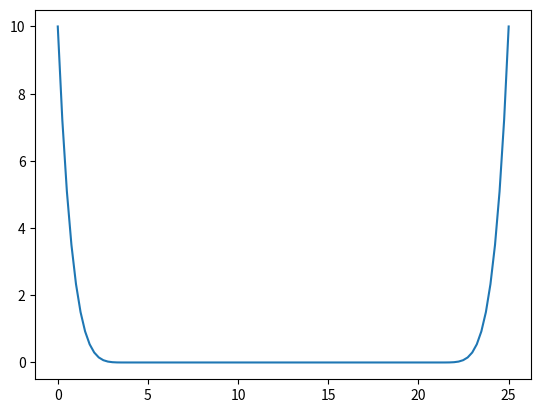
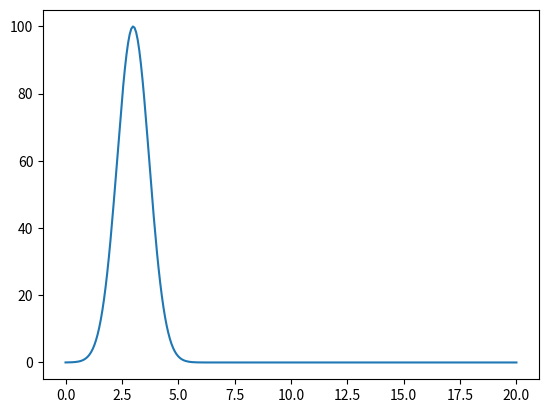
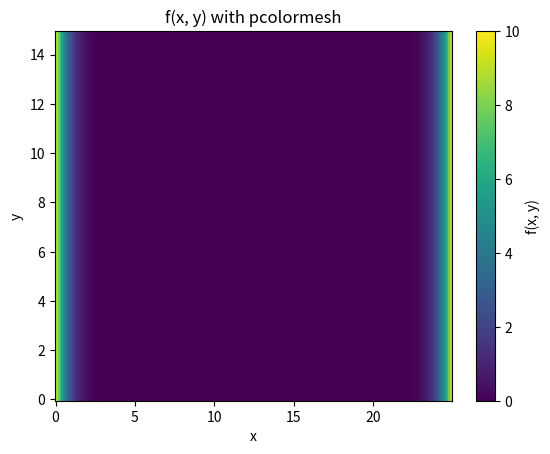
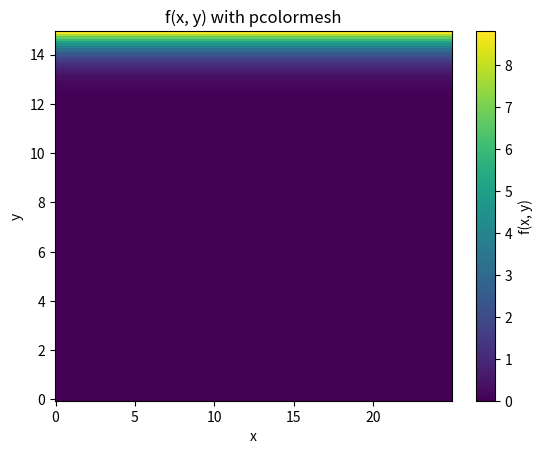
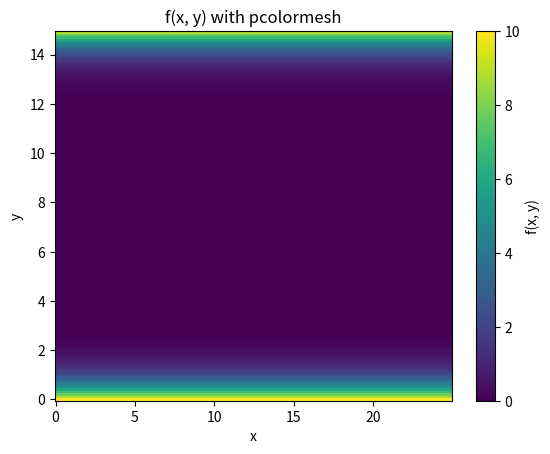
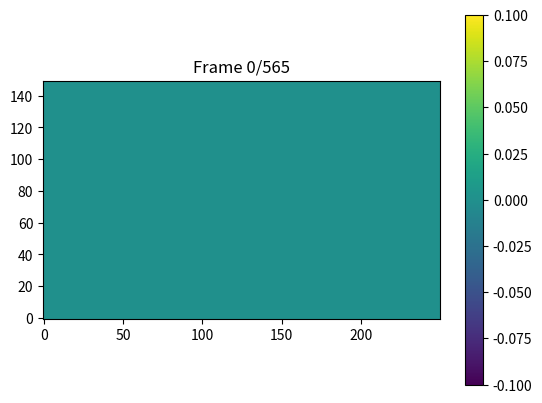
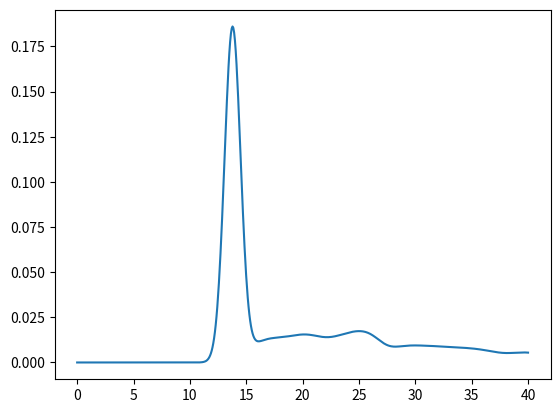

Recreate these plots in Python, in order.
#to do:
#   -make sceme more efficient-> dont save every time step only the current
#   -place observers
#   -triangular obstacle PEC and impedance










import numpy as np
from matplotlib import pyplot as plt
import matplotlib.animation as animation

#parameters
c=1 #wave speed
Z=0 #impedance

#geometry
a=25 #width
b=15 #height
d=4  #thickness of PML

#source position
xs=6
ys=2

#observer points
coordinates=[(5,10),(10,2)]



# constructing function for k1 (x) or k2(y)
X=np.linspace(0,a,100)
Y=10*(((X-(a-d))/d)**5 *np.heaviside(X-(a-d),1)-((X-d)/d)**5*np.heaviside(-X+d,1))
plt.plot(X,Y)
plt.show()


#source in function of time:
Ps=lambda t:100*np.exp(-(t-3)**2)
plt.plot(np.linspace(0,20,282),Ps(np.linspace(0,20,282)))
plt.show()

#spatial steps
dx=0.1
dy=0.1

#time step based on CN and stabilaty
dt=np.sqrt(2)*0.05 
T=40 #time of simulation

#cournat number
CN=c*dt/np.sqrt(dx**2+dy**2)
print(CN)

#size of array
K=int(T/dt)
N=int(a/dx)
M=int(b/dy)






#constructing mesh
ny, nx = M,N
x = np.arange(0, nx) * dx
y = np.arange(0, ny) * dy
X, Y = np.meshgrid(x, y)

#kappa for x-direction
F1=10*(((X-(a-d))/d)**5 *np.heaviside(X-(a-d),1)-((X-d)/d)**5*np.heaviside(-X+d,1))

#plotting
plt.pcolormesh(X, Y, F1, shading='auto', cmap='viridis')
plt.colorbar(label='f(x, y)')
plt.xlabel('x')
plt.ylabel('y')
plt.title('f(x, y) with pcolormesh')
plt.show()

#kappa for y-direction with floor
F2=10*(((Y-(b-d))/d)**5 *np.heaviside(Y-(b-d),1))
#plotting
plt.pcolormesh(X, Y, F2, shading='auto', cmap='viridis')
plt.colorbar(label='f(x, y)')
plt.xlabel('x')
plt.ylabel('y')
plt.title('f(x, y) with pcolormesh')
plt.show()

#kappa for y-direction without floor
F3=10*(((Y-(b-d))/d)**5 *np.heaviside(Y-(b-d),1)-((Y-d)/d)**5*np.heaviside(-Y+d,1))

#plotting
plt.pcolormesh(X, Y, F3, shading='auto', cmap='viridis')
plt.colorbar(label='f(x, y)')
plt.xlabel('x')
plt.ylabel('y')
plt.title('f(x, y) with pcolormesh')
plt.show()











#initialise
px=np.zeros((K,M,N))
py=np.zeros((K,M,N))
ox=np.zeros((K,M,N+1))
oy=np.zeros((K,M+1,N))
print(K)

#simulation in emty universe
def empty(px,py,ox,oy,F1,F3,K,xs,ys,co):
    #fix dimensions/construct the final kappa's (sligth alteration to dimension so they would fit in the equations)
    k1_o=F1[:,:-1]
    k1_p=F1
    k2_o=F3[1:,:]
    k2_p=F3

    #source index
    xi=int(ys/a*N)
    yi=int(xs/b*M)

    #observation
    observations=[]
    for i in range(len(co)):
        observations.append([])


    #solving sceme
    for i in range(K-1):

        #construct total p
        p=px[i]+py[i]
        #two equations for o
        ox[i+1,:,1:-1]=((1-k1_o*dt/2)/(1+k1_o*dt/2))*ox[i,:,1:-1]-dt/(dx*(1+k1_o*dt/2))*(p[:,1:]-p[:,:-1])
        oy[i+1,1:-1,:]=((1-k2_o*dt/2)/(1+k2_o*dt/2))*oy[i,1:-1,:]-dt/(dy*(1+k2_o*dt/2))*(p[1:,:]-p[:-1,:])

        
        

        #two equations for p
        px[i+1]=((1-k1_p*dt/2)/(1+k1_p*dt/2))*px[i]-(c**2/(1+k1_p*dt/2))*(dt/dx)*(ox[i+1,:,1:]-ox[i+1,:,:-1])
        py[i+1]=((1-k2_p*dt/2)/(1+k2_p*dt/2))*py[i]-(c**2/(1+k2_p*dt/2))*(dt/dy)*(oy[i+1,1:,:]-oy[i+1,:-1,:])

        

        # adding source
        px[i+1,xi,yi]+=Ps(i*dt)/2
        py[i+1,xi,yi]+=Ps(i*dt)/2
        #observing:
        for ind,j in enumerate(co):
            observations[ind].append(px[i+1,int(j[1]/b*M),int(j[0]/a*N)]+py[i+1,int(j[1]/b*M),int(j[0]/a*N)])
    return px+py,ox,oy

#simulation with floor and wall
def wall(px,py,ox,oy,F1,F2,K,xs,ys,co):
    #fix dimensions/construct the final kappa's (sligth alteration to dimension so they would fit in the equations)
    k1_o=F1[:,:-1]
    k1_p=F1
    k2_o=F2[1:,:]
    k2_p=F2
    
    #source index
    xi=int(ys/a*N)
    yi=int(xs/b*M)
    
    #observation
    observations=[]
    for i in range(len(co)):
        observations.append([])



    #solving sceme
    for i in range(K-1):

        wall_left=int(8/25*(N+1))
        ceiling=int(7/b*(M+1))




        #construct total p
        p=px[i]+py[i]
        #two equations for o
        ox[i+1,:,1:-1]=((1-k1_o*dt/2)/(1+k1_o*dt/2))*ox[i,:,1:-1]-dt/(dx*(1+k1_o*dt/2))*(p[:,1:]-p[:,:-1])
        oy[i+1,1:-1,:]=((1-k2_o*dt/2)/(1+k2_o*dt/2))*oy[i,1:-1,:]-dt/(dy*(1+k2_o*dt/2))*(p[1:,:]-p[:-1,:])

        #aplying boundry conditions
        ox[i+1,:ceiling,wall_left]=0
        

        #two equations for p
        px[i+1]=((1-k1_p*dt/2)/(1+k1_p*dt/2))*px[i]-(c**2/(1+k1_p*dt/2))*(dt/dx)*(ox[i+1,:,1:]-ox[i+1,:,:-1])
        py[i+1]=((1-k2_p*dt/2)/(1+k2_p*dt/2))*py[i]-(c**2/(1+k2_p*dt/2))*(dt/dy)*(oy[i+1,1:,:]-oy[i+1,:-1,:])

        

        # adding source
        px[i+1,xi,yi]+=Ps(i*dt)/2
        py[i+1,xi,yi]+=Ps(i*dt)/2

        #observing:
        for ind,j in enumerate(co):
            observations[ind].append(px[i+1,int(j[1]/b*M),int(j[0]/a*N)]+py[i+1,int(j[1]/b*M),int(j[0]/a*N)])
    return px+py,ox,oy,observations

#simulation with floor and rectangle
def rectangle(px,py,ox,oy,F1,F2,K,Z,xs,ys,co):
    #fix dimensions/construct the final kappa's (sligth alteration to dimension so they would fit in the equations)
    k1_o=F1[:,:-1]
    k1_p=F1
    k2_o=F2[1:,:]
    k2_p=F2

    #source index
    xi=int(ys/a*N)
    yi=int(xs/b*M)


    #observation
    observations=[]
    for i in range(len(co)):
        observations.append([])

    
    #determie obstacle indexes
    wall_left=int(8/25*(N+1))
    wall_right=int(12/25*(N+1))
    ceiling=int(7/b*(M+1))

    #solving sceme
    for i in range(K-1):
        #construct total p
        p=px[i]+py[i]
        #two equations for o
        ox[i+1,:,1:-1]=((1-k1_o*dt/2)/(1+k1_o*dt/2))*ox[i,:,1:-1]-dt/(dx*(1+k1_o*dt/2))*(p[:,1:]-p[:,:-1])
        oy[i+1,1:-1,:]=((1-k2_o*dt/2)/(1+k2_o*dt/2))*oy[i,1:-1,:]-dt/(dy*(1+k2_o*dt/2))*(p[1:,:]-p[:-1,:])

        #aplying boundry conditions
        ox[i+1,:ceiling,wall_left]=((1-dt*Z/dx)*ox[i,:ceiling,wall_left]+2*dt/dx*p[:ceiling,wall_left-1])/(1+Z*dt/dx)
        ox[i+1,:ceiling,wall_right]=((1-dt*Z/dx)*ox[i,:ceiling,wall_right]-2*dt/dx*p[:ceiling,wall_right])/(1+Z*dt/dx)
        oy[i+1,ceiling,wall_left:wall_right]=((1-dt*Z/dx)*oy[i,ceiling,wall_left:wall_right]-2*dt/dx*p[ceiling,wall_left:wall_right])/(1+Z*dt/dx)

        #two equations for p
        px[i+1]=((1-k1_p*dt/2)/(1+k1_p*dt/2))*px[i]-(c**2/(1+k1_p*dt/2))*(dt/dx)*(ox[i+1,:,1:]-ox[i+1,:,:-1])
        py[i+1]=((1-k2_p*dt/2)/(1+k2_p*dt/2))*py[i]-(c**2/(1+k2_p*dt/2))*(dt/dy)*(oy[i+1,1:,:]-oy[i+1,:-1,:])

        #removing inside obstacle ->not sure if neccecary
        px[i+1,:ceiling,wall_left:wall_right]=0
        py[i+1,:ceiling,wall_left:wall_right]=0

        # adding source
        px[i+1,xi,yi]+=Ps(i*dt)/2
        py[i+1,xi,yi]+=Ps(i*dt)/2

        #observing:
        for ind,j in enumerate(co):
            observations[ind].append(px[i+1,int(j[1]/b*M),int(j[0]/a*N)]+py[i+1,int(j[1]/b*M),int(j[0]/a*N)])
    return px+py,ox,oy
        





p,ox,oy,obs=wall(px,py,ox,oy,F1,F3,K,xs,ys,coordinates)



#animate function
def animate_heatmap(frames, interval=100, cmap='viridis', save_path=None, fps=10):
    """
    Animate a sequence of 2D numpy arrays (frames) as a heatmap.
    
    Parameters
    ----------
    frames : np.ndarray
        3D array of shape (num_frames, height, width)
    interval : int, optional
        Time between frames in milliseconds (default 100)
    cmap : str, optional
        Colormap for the heatmap (default 'viridis')
    save_path : str, optional
        If provided, saves animation to this path (e.g., 'animation.gif')
    fps : int, optional
        Frames per second for saved animation (default 10)
    """
    # Sanity check
    if frames.ndim != 3:
        raise ValueError("Input 'frames' must be a 3D NumPy array (num_frames, height, width).")
    
    num_frames, height, width = frames.shape

    # Create figure
    fig, ax = plt.subplots()
    heatmap = ax.imshow(frames[0], cmap=cmap, interpolation='nearest',origin='lower')   #,vmin=frames.min(), vmax=frames.max()/4)
    plt.colorbar(heatmap, ax=ax)

    # Update function
    def update(frame_idx):
        heatmap.set_data(frames[frame_idx])
        ax.set_title(f"Frame {frame_idx}/{num_frames}")
        return [heatmap]

    # Create animation
    ani = animation.FuncAnimation(fig, update, frames=num_frames,
                                  interval=interval, blit=True)

    # Save if requested
    if save_path:
        if save_path.endswith('.gif'):
            ani.save(save_path, writer='pillow', fps=fps)
        elif save_path.endswith('.mp4'):
            ani.save(save_path, writer='ffmpeg', fps=fps)
        else:
            raise ValueError("save_path must end with '.gif' or '.mp4'")
    else:
        plt.show()

    return ani

animate_heatmap(p)

t=np.linspace(0,T,int(T/dt)-1)

plt.plot(t,obs[1])
plt.show()
